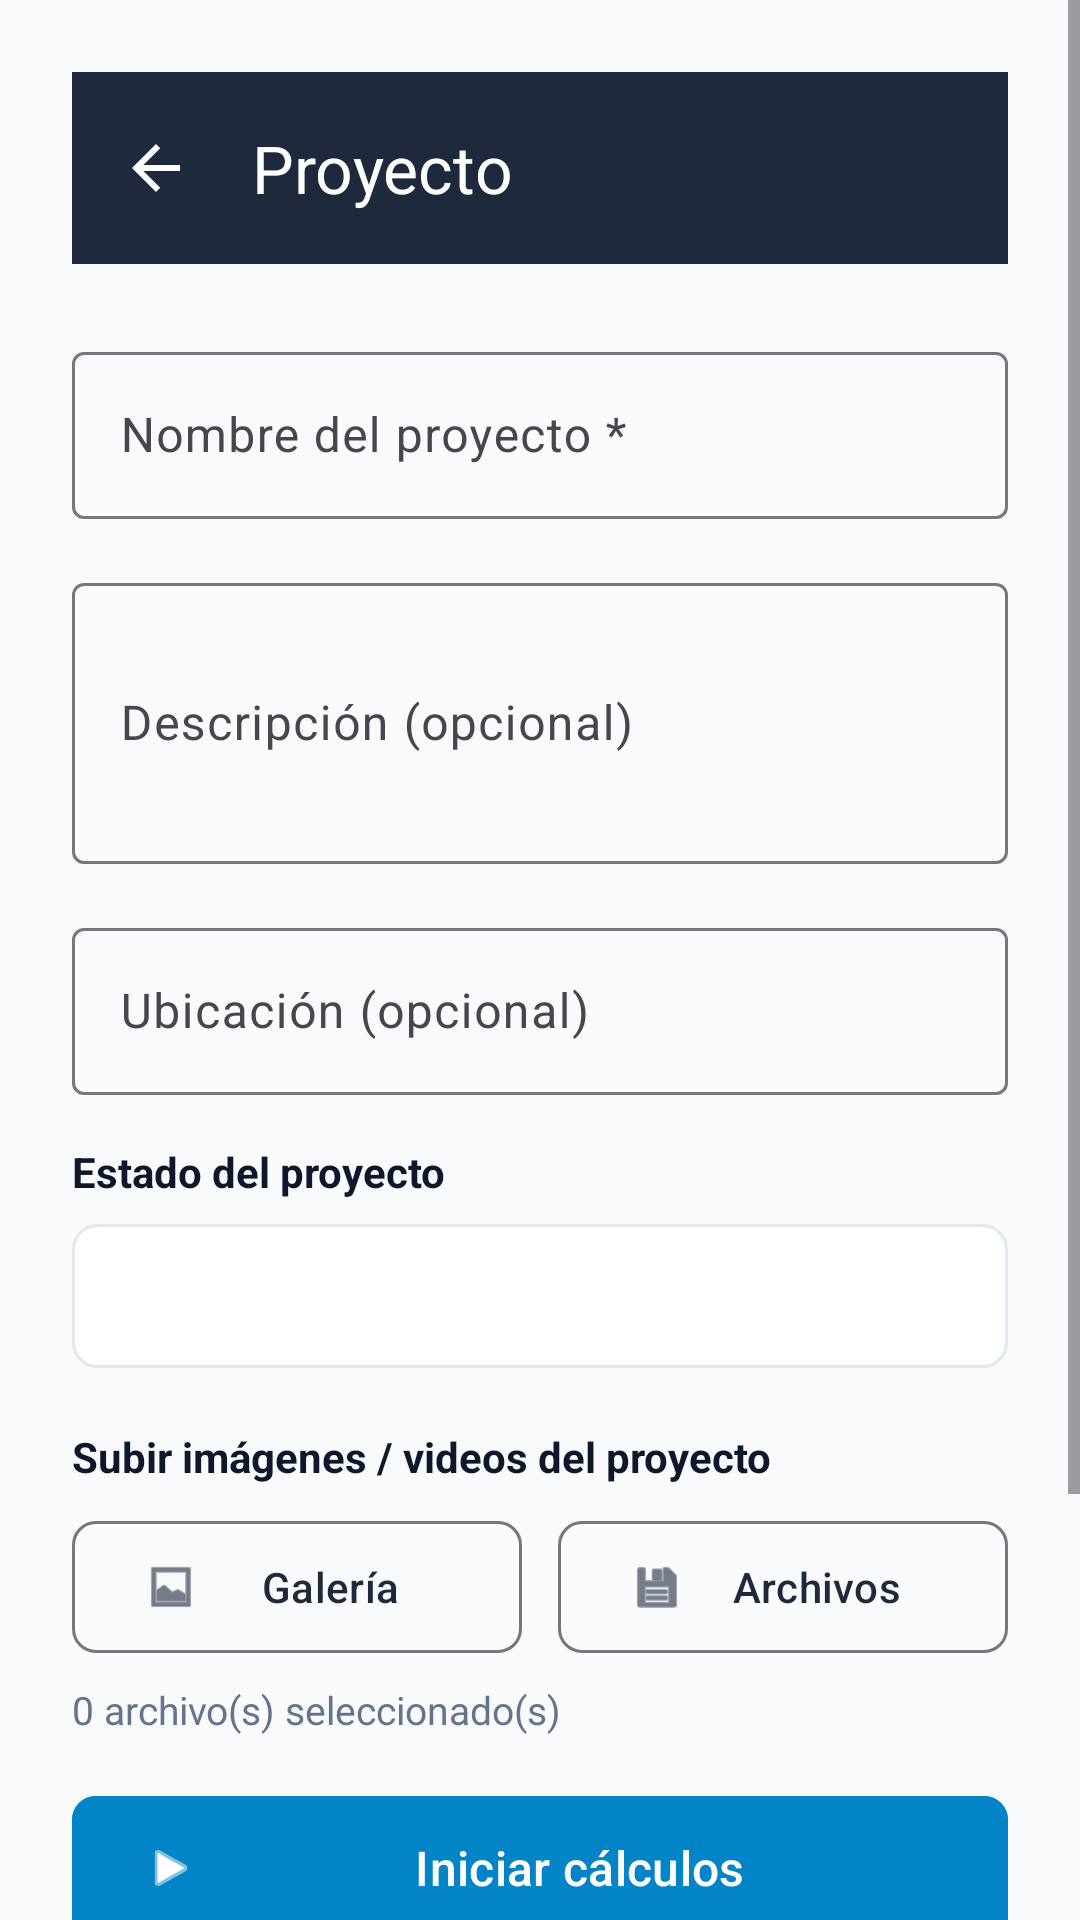

Produce the Android XML layout that renders to this screen, including the resource entries it uses.
<!-- AndroidManifest.xml: application theme Theme.Geodrone -->
<!-- res/layout/activity_project_form.xml -->
<?xml version="1.0" encoding="utf-8"?>
<ScrollView xmlns:android="http://schemas.android.com/apk/res/android"
    xmlns:app="http://schemas.android.com/apk/res-auto"
    android:layout_width="match_parent"
    android:layout_height="match_parent"
    android:fillViewport="true"
    android:background="@color/background_light">

    <androidx.constraintlayout.widget.ConstraintLayout
        android:layout_width="match_parent"
        android:layout_height="wrap_content"
        android:padding="24dp">

        <com.google.android.material.appbar.MaterialToolbar
            android:id="@+id/toolbarProjectForm"
            android:layout_width="match_parent"
            android:layout_height="wrap_content"
            android:background="@color/primary"
            app:navigationIcon="?attr/homeAsUpIndicator"
            app:navigationIconTint="@color/white"
            app:title="@string/project_form_title"
            app:titleTextColor="@color/white"
            app:layout_constraintEnd_toEndOf="parent"
            app:layout_constraintStart_toStartOf="parent"
            app:layout_constraintTop_toTopOf="parent" />

        <com.google.android.material.textfield.TextInputLayout
            android:id="@+id/layoutProjectName"
            style="@style/Widget.Material3.TextInputLayout.OutlinedBox"
            android:layout_width="match_parent"
            android:layout_height="wrap_content"
            android:layout_marginTop="24dp"
            android:hint="@string/project_name_hint"
            app:layout_constraintEnd_toEndOf="parent"
            app:layout_constraintStart_toStartOf="parent"
            app:layout_constraintTop_toBottomOf="@id/toolbarProjectForm">

            <com.google.android.material.textfield.TextInputEditText
                android:id="@+id/inputProjectName"
                android:layout_width="match_parent"
                android:layout_height="wrap_content"
                android:inputType="text"
                android:maxLines="1" />
        </com.google.android.material.textfield.TextInputLayout>

        <com.google.android.material.textfield.TextInputLayout
            android:id="@+id/layoutProjectDescription"
            style="@style/Widget.Material3.TextInputLayout.OutlinedBox"
            android:layout_width="match_parent"
            android:layout_height="wrap_content"
            android:layout_marginTop="16dp"
            android:hint="@string/project_desc_hint"
            app:layout_constraintEnd_toEndOf="parent"
            app:layout_constraintStart_toStartOf="parent"
            app:layout_constraintTop_toBottomOf="@id/layoutProjectName">

            <com.google.android.material.textfield.TextInputEditText
                android:id="@+id/inputProjectDescription"
                android:layout_width="match_parent"
                android:layout_height="wrap_content"
                android:inputType="textMultiLine"
                android:minLines="3" />
        </com.google.android.material.textfield.TextInputLayout>

        <com.google.android.material.textfield.TextInputLayout
            android:id="@+id/layoutProjectLocation"
            style="@style/Widget.Material3.TextInputLayout.OutlinedBox"
            android:layout_width="match_parent"
            android:layout_height="wrap_content"
            android:layout_marginTop="16dp"
            android:hint="@string/project_location_hint"
            app:layout_constraintEnd_toEndOf="parent"
            app:layout_constraintStart_toStartOf="parent"
            app:layout_constraintTop_toBottomOf="@id/layoutProjectDescription">

            <com.google.android.material.textfield.TextInputEditText
                android:id="@+id/inputProjectLocation"
                android:layout_width="match_parent"
                android:layout_height="wrap_content"
                android:inputType="text"
                android:maxLines="1" />
        </com.google.android.material.textfield.TextInputLayout>

        <TextView
            android:id="@+id/labelStatus"
            android:layout_width="wrap_content"
            android:layout_height="wrap_content"
            android:layout_marginTop="16dp"
            android:text="@string/project_status_label"
            android:textColor="@color/text_primary"
            android:textSize="14sp"
            android:textStyle="bold"
            app:layout_constraintStart_toStartOf="parent"
            app:layout_constraintTop_toBottomOf="@id/layoutProjectLocation" />

        <Spinner
            android:id="@+id/spinnerProjectStatus"
            android:layout_width="match_parent"
            android:layout_height="48dp"
            android:layout_marginTop="8dp"
            android:background="@drawable/spinner_background"
            android:paddingHorizontal="12dp"
            app:layout_constraintEnd_toEndOf="parent"
            app:layout_constraintStart_toStartOf="parent"
            app:layout_constraintTop_toBottomOf="@id/labelStatus" />

        <TextView
            android:id="@+id/labelMedia"
            android:layout_width="wrap_content"
            android:layout_height="wrap_content"
            android:layout_marginTop="20dp"
            android:text="Subir imágenes / videos del proyecto"
            android:textColor="@color/primary_dark"
            android:textSize="14sp"
            android:textStyle="bold"
            app:layout_constraintStart_toStartOf="parent"
            app:layout_constraintTop_toBottomOf="@id/spinnerProjectStatus" />

        <LinearLayout
            android:id="@+id/layoutFormMediaButtons"
            android:layout_width="match_parent"
            android:layout_height="wrap_content"
            android:layout_marginTop="8dp"
            android:orientation="horizontal"
            app:layout_constraintEnd_toEndOf="parent"
            app:layout_constraintStart_toStartOf="parent"
            app:layout_constraintTop_toBottomOf="@id/labelMedia">

            <com.google.android.material.button.MaterialButton
                android:id="@+id/buttonFormGallery"
                style="@style/Widget.Material3.Button.OutlinedButton"
                android:layout_width="0dp"
                android:layout_height="52dp"
                android:layout_marginEnd="6dp"
                android:layout_weight="1"
                android:text="Galería"
                app:cornerRadius="8dp"
                app:icon="@android:drawable/ic_menu_gallery" />

            <com.google.android.material.button.MaterialButton
                android:id="@+id/buttonFormFiles"
                style="@style/Widget.Material3.Button.OutlinedButton"
                android:layout_width="0dp"
                android:layout_height="52dp"
                android:layout_marginStart="6dp"
                android:layout_weight="1"
                android:text="Archivos"
                app:cornerRadius="8dp"
                app:icon="@android:drawable/ic_menu_save" />
        </LinearLayout>

        <TextView
            android:id="@+id/textFormMediaCount"
            android:layout_width="wrap_content"
            android:layout_height="wrap_content"
            android:layout_marginTop="6dp"
            android:text="0 archivo(s) seleccionado(s)"
            android:textColor="@color/text_secondary"
            android:textSize="13sp"
            app:layout_constraintStart_toStartOf="parent"
            app:layout_constraintTop_toBottomOf="@id/layoutFormMediaButtons" />

        <com.google.android.material.button.MaterialButton
            android:id="@+id/buttonFormStartCalculations"
            android:layout_width="match_parent"
            android:layout_height="56dp"
            android:layout_marginTop="16dp"
            android:backgroundTint="@color/color_accent"
            android:text="Iniciar cálculos"
            android:textSize="16sp"
            app:cornerRadius="8dp"
            app:icon="@android:drawable/ic_media_play"
            app:layout_constraintEnd_toEndOf="parent"
            app:layout_constraintStart_toStartOf="parent"
            app:layout_constraintTop_toBottomOf="@id/textFormMediaCount" />

        <com.google.android.material.button.MaterialButton
            android:id="@+id/buttonSaveProject"
            android:layout_width="match_parent"
            android:layout_height="56dp"
            android:layout_marginTop="24dp"
            android:text="@string/save_button"
            android:textSize="16sp"
            app:cornerRadius="8dp"
            app:layout_constraintEnd_toEndOf="parent"
            app:layout_constraintStart_toStartOf="parent"
            app:layout_constraintTop_toBottomOf="@id/buttonFormStartCalculations" />

        <com.google.android.material.button.MaterialButton
            android:id="@+id/buttonCancelProject"
            style="@style/Widget.Material3.Button.OutlinedButton"
            android:layout_width="match_parent"
            android:layout_height="56dp"
            android:layout_marginTop="12dp"
            android:text="@string/cancel_button"
            android:textSize="16sp"
            app:cornerRadius="8dp"
            app:layout_constraintEnd_toEndOf="parent"
            app:layout_constraintStart_toStartOf="parent"
            app:layout_constraintTop_toBottomOf="@id/buttonSaveProject" />

    </androidx.constraintlayout.widget.ConstraintLayout>
</ScrollView>
<!-- resources referenced by this layout -->
<resources>
  <color name="background_light">#F8FAFC</color>
  <color name="color_accent">#0284C7</color>
  <color name="primary">#1E293B</color>
  <color name="primary_dark">#0F172A</color>
  <color name="text_primary">#0F172A</color>
  <color name="text_secondary">#64748B</color>
  <color name="white">#FFFFFFFF</color>
  <!-- drawable spinner_background (drawable) -->
  <?xml version="1.0" encoding="utf-8"?>
  <shape xmlns:android="http://schemas.android.com/apk/res/android"
      android:shape="rectangle">
      <solid android:color="@color/surface_light" />
      <stroke
          android:width="1dp"
          android:color="@color/card_border" />
      <corners android:radius="8dp" />
  </shape>
  <string name="cancel_button">Cancelar</string>
  <string name="project_desc_hint">Descripción (opcional)</string>
  <string name="project_form_title">Proyecto</string>
  <string name="project_location_hint">Ubicación (opcional)</string>
  <string name="project_name_hint">Nombre del proyecto *</string>
  <string name="project_status_label">Estado del proyecto</string>
  <string name="save_button">Guardar</string>
  <style name="Theme.Geodrone" parent="Theme.Material3.DayNight.NoActionBar">
          <item name="colorPrimary">@color/primary</item>
          <item name="colorPrimaryVariant">@color/primary_dark</item>
          <item name="colorSecondary">@color/color_accent</item>
          <item name="android:statusBarColor">@color/primary_dark</item>
          <item name="android:windowBackground">@color/background_light</item>
      </style>
  <color name="surface_light">#FFFFFF</color>
  <color name="card_border">#E2E8F0</color>
</resources>
